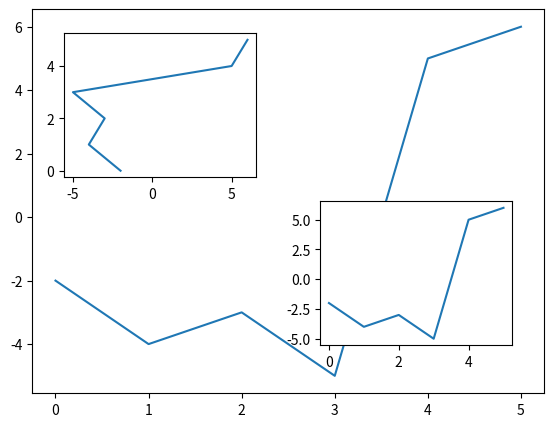

Write the Python code that produced this figure.
import matplotlib.pyplot as plt
import numpy as np
fig=plt.figure()
x=[0,1,2,3,4,5]
y=[0,2,3,4,5,6]
y=[-2,-4,-3,-5,5,6]
left,bottom,width,height=0.1,0.1,0.8,0.8
ax1=fig.add_axes([left,bottom,width,height])
plt.plot(x,y)
ax2=fig.add_axes([0.15,0.55,0.3,0.3])
ax2.plot(y,x)
ax3=fig.add_axes([0.55,0.2,0.3,0.3])
ax3.plot(x,y)

plt.show()